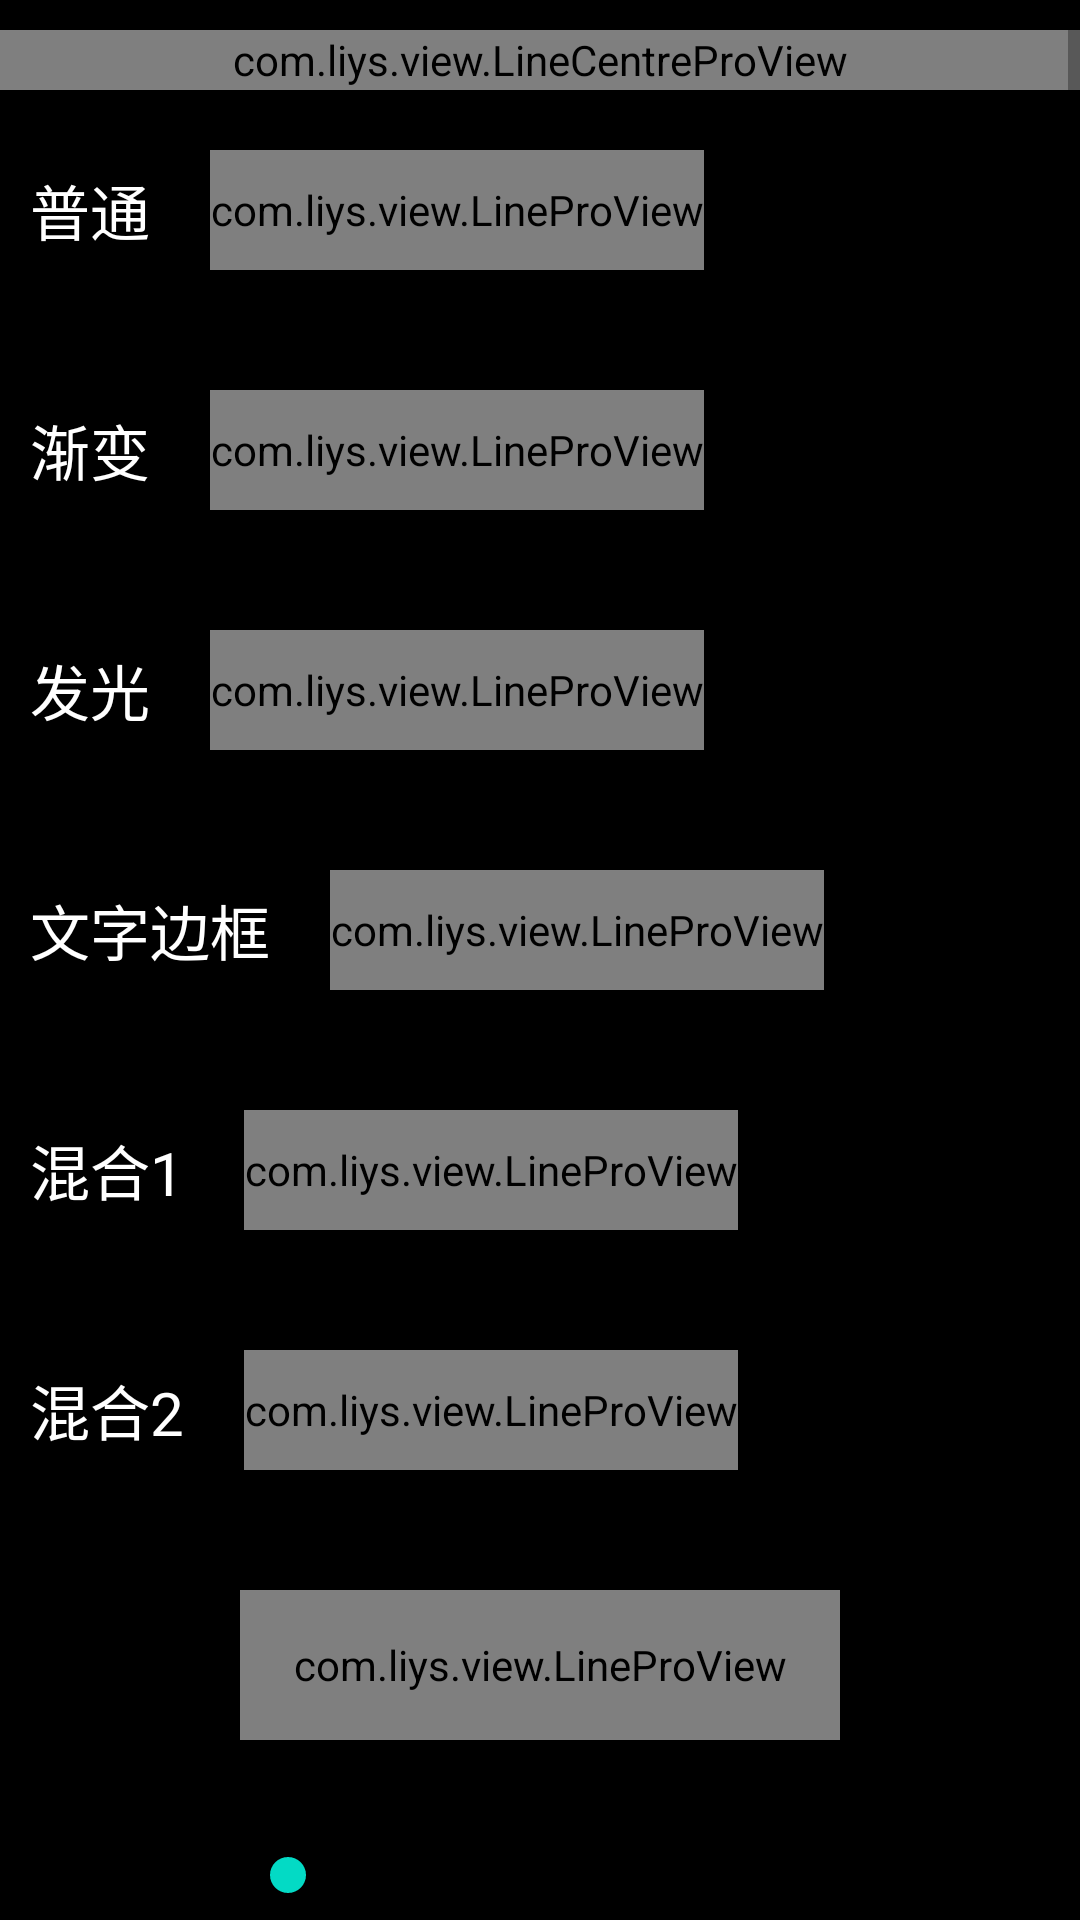

Layout XML and referenced resources for this Android screen:
<!-- AndroidManifest.xml: application theme AppTheme -->
<!-- res/layout/activity_line.xml -->
<?xml version="1.0" encoding="utf-8"?>
<ScrollView xmlns:android="http://schemas.android.com/apk/res/android"
    xmlns:app="http://schemas.android.com/apk/res-auto"
    xmlns:tools="http://schemas.android.com/tools"
    android:layout_width="match_parent"
    android:layout_height="match_parent"
    android:background="#000000">

    <LinearLayout
        android:layout_width="match_parent"
        android:layout_height="match_parent"
        android:orientation="vertical">
        <com.liys.view.LineCentreProView
            android:layout_width="match_parent"
            android:layout_height="20dp"
            android:layout_marginTop="10dp"
            app:progress_size="10dp"
            app:progress_value="50"
            app:progress_color="@color/colorAccent"
            app:stroke_show="true"/>
        
        <LinearLayout
            android:layout_width="match_parent"
            android:layout_height="wrap_content">
            <TextView
                style="@style/text"
                android:text="普通"/>
            <com.liys.view.LineProView
                style="@style/base"
                app:progress_radius="20dp"
                app:progress_value="50"/>
        </LinearLayout>

        
        <LinearLayout
            android:layout_width="match_parent"
            android:layout_height="wrap_content">
            <TextView
                style="@style/text"
                android:text="渐变"/>
            <com.liys.view.LineProView
                android:id="@+id/progressView2"
                style="@style/base"
                app:radius="20dp"
                app:progress_radius="20dp"
                app:progress_value="50"/>
        </LinearLayout>

        <LinearLayout
            android:layout_width="match_parent"
            android:layout_height="wrap_content">
            <TextView
                style="@style/text"
                android:text="发光"/>
            <com.liys.view.LineProView
                android:id="@+id/progressView"
                style="@style/base"
                app:progress_size="30dp"
                app:progress_color_background="@color/colorPrimaryDark"
                app:progress_color="#FCD728"
                app:radius="20dp"
                app:progress_radius="20dp"
                app:light_show="true"
                app:text_size="15sp"
                app:progress_value="50"/>
        </LinearLayout>

        
        <LinearLayout
            android:layout_width="match_parent"
            android:layout_height="wrap_content">
            <TextView
                style="@style/text"
                android:text="文字边框"/>
            <com.liys.view.LineProView
                style="@style/base"
                app:progress_color_background="@color/colorPrimaryDark"
                app:progress_color="#FCD728"
                app:radius="20dp"
                app:progress_radius="20dp"
                app:stroke_width="2dp"
                app:stroke_show="true"
                app:stroke_color="#ffffff"
                app:text_size="15sp"
                app:text_show="true"
                app:progress_value="50"/>
        </LinearLayout>


        
        <LinearLayout
            android:layout_width="match_parent"
            android:layout_height="wrap_content"
            android:clipChildren="false"
            android:clipToPadding="false">
            <TextView
                style="@style/text"
                android:text="混合1"/>
            <com.liys.view.LineProView
                android:id="@+id/progressView5"
                style="@style/base"
                app:progress_size="30dp"
                app:progress_color_background="@color/colorPrimaryDark"
                app:progress_color="#FCD728"
                app:radius="20dp"
                app:progress_radius="20dp"
                app:stroke_width="1dp"
                app:stroke_show="true"
                app:text_size="15sp"
                app:text_show="true"
                app:light_show="true"
                app:progress_value="90"/>
        </LinearLayout>

        
        <LinearLayout
            android:layout_width="match_parent"
            android:layout_height="wrap_content"
            android:clipChildren="false"
            android:clipToPadding="false">
            <TextView
                style="@style/text"
                android:text="混合2"/>
            <com.liys.view.LineProView
                android:id="@+id/progressView6"
                style="@style/base"
                app:progress_size="30dp"
                app:progress_color_background="@color/colorPrimaryDark"
                app:progress_color="#FCD728"
                app:radius="20dp"
                app:progress_radius="20dp"
                app:text_size="15sp"
                app:text_show="true"
                app:light_show="true"
                app:progress_value="90"/>
        </LinearLayout>

        <com.liys.view.LineProView
            android:id="@+id/progressView7"
            style="@style/base"
            android:layout_width="200dp"
            android:layout_height="50dp"
            android:layout_gravity="center"
            app:progress_size="40dp"
            app:progress_color_background="@color/colorPrimaryDark"
            app:progress_color="#571100"
            app:radius="20dp"
            app:progress_radius="20dp"
            app:text_size="15sp"
            app:text_show="true"
            app:light_show="true"
            app:progress_value="90"/>

        <SeekBar
            android:id="@+id/seekBar"
            android:layout_width="200dp"
            android:layout_height="50dp"
            android:layout_gravity="center"/>
        <SeekBar
            android:id="@+id/seekBar2"
            android:layout_width="200dp"
            android:layout_height="50dp"
            android:layout_gravity="center"/>
    </LinearLayout>
</ScrollView>
<!-- resources referenced by this layout -->
<resources>
  <style name="base">
          <item name="android:layout_width">wrap_content</item>
          <item name="android:layout_height">40dp</item>
          <item name="android:layout_margin">20dp</item>
      </style>
  <style name="text">
          <item name="android:layout_width">wrap_content</item>
          <item name="android:layout_height">wrap_content</item>
          <item name="android:layout_gravity">center</item>
          <item name="android:layout_marginLeft">10dp</item>
          <item name="android:textColor">#ffffff</item>
          <item name="android:textSize">20sp</item>
      </style>
  <style name="AppTheme" parent="Theme.AppCompat.Light.NoActionBar">
  
          
          <item name="colorPrimary">@color/colorPrimary</item>
          <item name="colorPrimaryDark">@color/colorPrimaryDark</item>
          <item name="colorAccent">@color/colorAccent</item>
      </style>
  <!-- not gathered from this repository: default colours our renderer supplied (Android Studio template values) -->
  <color name="colorPrimary">#FF6200EE</color>
  <color name="colorPrimaryDark">#FF3700B3</color>
  <color name="colorAccent">#FF03DAC5</color>
</resources>
